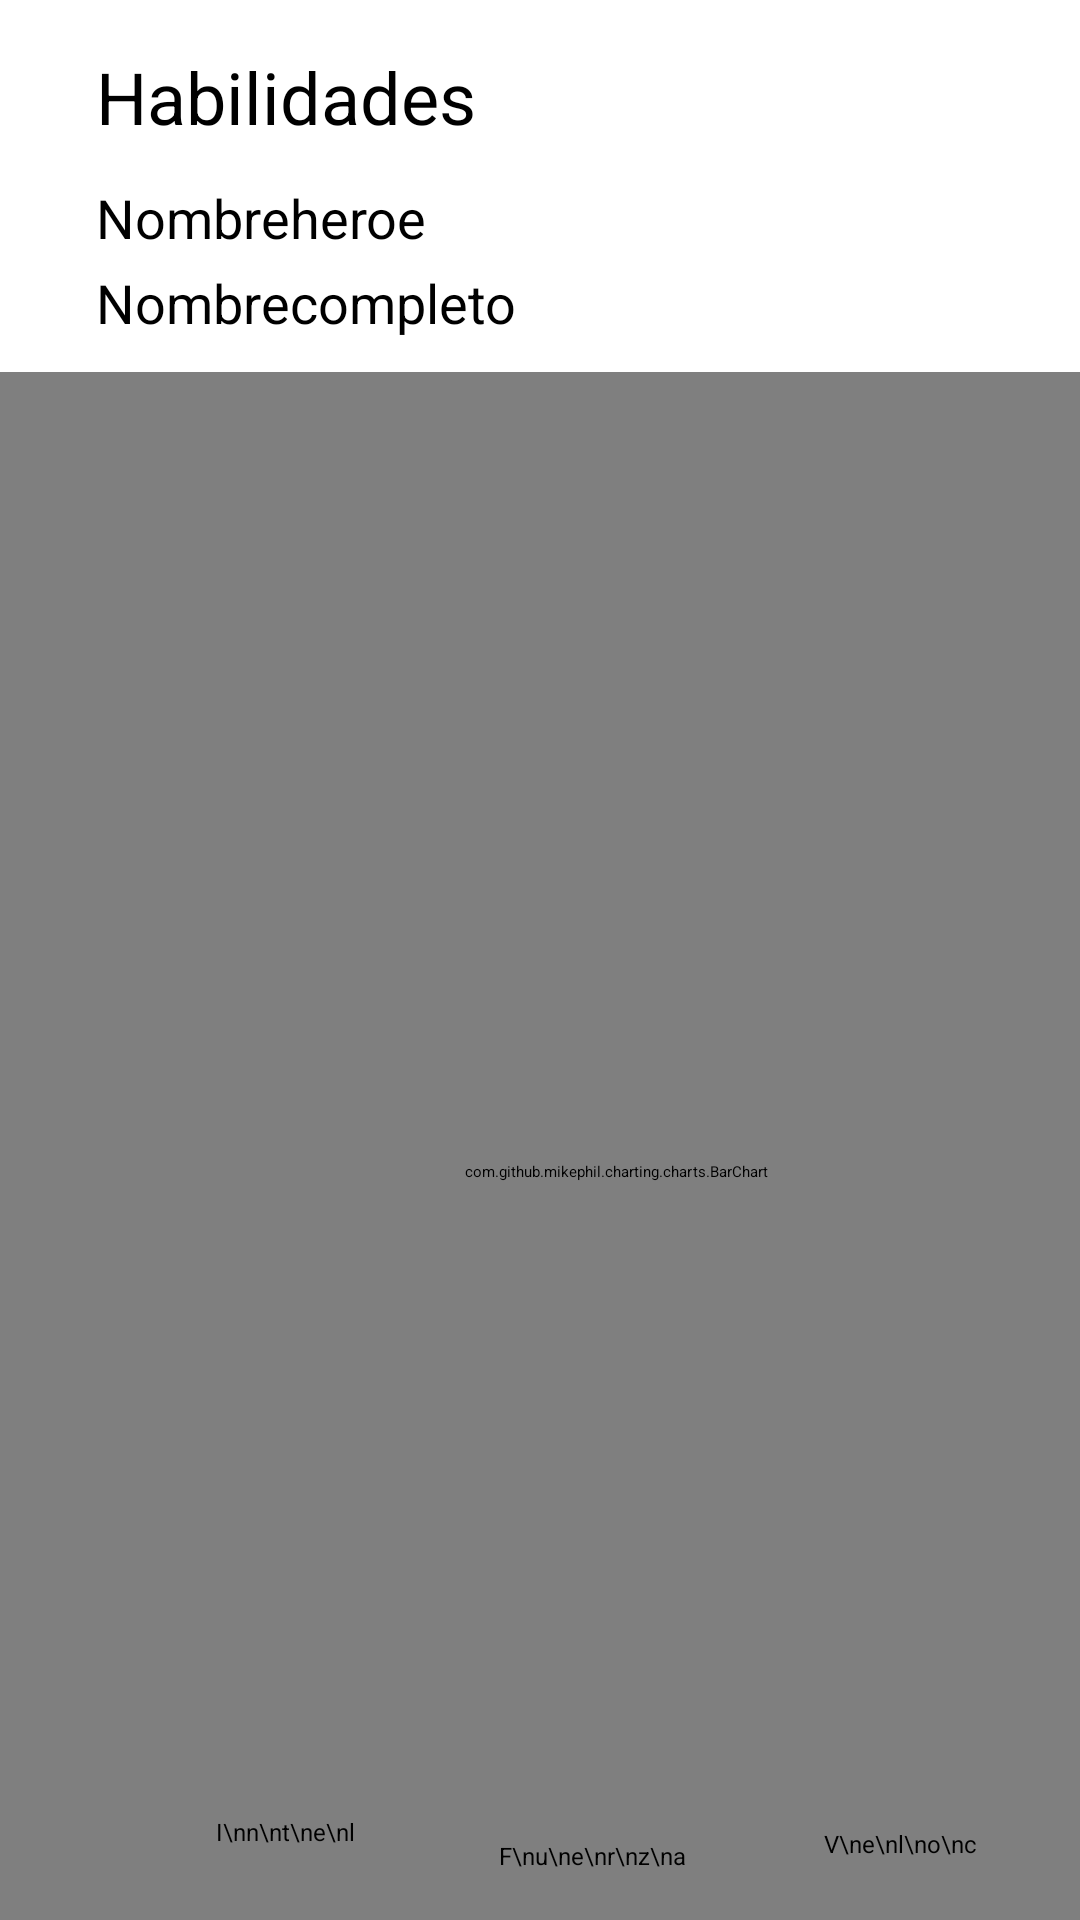

Layout XML and referenced resources for this Android screen:
<!-- AndroidManifest.xml: application theme Theme.TheHeroProject -->
<!-- res/layout/activity_perfil_heroe.xml -->
<?xml version="1.0" encoding="utf-8"?>
<androidx.constraintlayout.widget.ConstraintLayout xmlns:android="http://schemas.android.com/apk/res/android"
    xmlns:app="http://schemas.android.com/apk/res-auto"
    xmlns:tools="http://schemas.android.com/tools"
    android:layout_width="match_parent"
    android:layout_height="match_parent"
    tools:context=".PerfilHeroe">

    <TextView
        android:id="@+id/habilidades"
        android:layout_width="wrap_content"
        android:layout_height="wrap_content"
        android:layout_marginStart="32dp"
        android:layout_marginTop="16dp"
        android:text="@string/habilidades"
        android:textSize="24sp"
        app:layout_constraintStart_toStartOf="parent"
        app:layout_constraintTop_toTopOf="parent" />

    <TextView
        android:id="@+id/nheroe"
        android:layout_width="wrap_content"
        android:layout_height="wrap_content"
        android:layout_marginStart="32dp"
        android:layout_marginTop="12dp"
        android:text="@string/nombreheroe"
        android:textSize="18sp"
        app:layout_constraintStart_toStartOf="parent"
        app:layout_constraintTop_toBottomOf="@+id/habilidades" />

    <TextView
        android:id="@+id/ncompleto"
        android:layout_width="wrap_content"
        android:layout_height="wrap_content"
        android:layout_marginStart="32dp"
        android:layout_marginTop="4dp"
        android:text="@string/nombrecompleto"
        android:textSize="18sp"
        app:layout_constraintStart_toStartOf="parent"
        app:layout_constraintTop_toBottomOf="@+id/nheroe" />

    <ImageView
        android:id="@+id/imgheroe"
        android:layout_width="98dp"
        android:layout_height="103dp"
        android:layout_marginTop="16dp"
        android:layout_marginEnd="28dp"
        android:contentDescription="@string/imgheroe"
        app:layout_constraintEnd_toEndOf="parent"
        app:layout_constraintTop_toTopOf="parent"
        tools:srcCompat="@tools:sample/avatars" />


    <com.github.mikephil.charting.charts.BarChart
        android:id="@+id/graficobarra"
        android:layout_width="411dp"
        android:layout_height="533dp"
        android:layout_marginTop="124dp"
        app:layout_constraintStart_toStartOf="parent"
        app:layout_constraintTop_toTopOf="parent" />

    <TextView
        android:id="@+id/textView2"
        android:layout_width="wrap_content"
        android:layout_height="wrap_content"
        android:layout_marginStart="72dp"
        android:layout_marginBottom="24dp"
        android:text="I\nn\nt\ne\nl"
        android:textSize="8sp"
        app:layout_constraintBottom_toBottomOf="parent"
        app:layout_constraintStart_toStartOf="parent" />

    <TextView
        android:id="@+id/textView3"
        android:layout_width="wrap_content"
        android:layout_height="wrap_content"
        android:layout_marginStart="48dp"
        android:layout_marginBottom="16dp"
        android:text="F\nu\ne\nr\nz\na"
        android:textSize="8sp"
        app:layout_constraintBottom_toBottomOf="parent"
        app:layout_constraintStart_toEndOf="@+id/textView2" />

    <TextView
        android:id="@+id/textView4"
        android:layout_width="wrap_content"
        android:layout_height="wrap_content"
        android:layout_marginStart="46dp"
        android:layout_marginBottom="20dp"
        android:text="V\ne\nl\no\nc"
        android:textSize="8sp"
        app:layout_constraintBottom_toBottomOf="parent"
        app:layout_constraintStart_toEndOf="@+id/textView3" />

    <TextView
        android:id="@+id/textView5"
        android:layout_width="wrap_content"
        android:layout_height="wrap_content"
        android:layout_marginStart="45dp"
        android:layout_marginBottom="23dp"
        android:text="D\nu\nr\na\nb"
        android:textSize="8sp"
        app:layout_constraintBottom_toBottomOf="parent"
        app:layout_constraintStart_toEndOf="@+id/textView4" />

    <TextView
        android:id="@+id/textView6"
        android:layout_width="wrap_content"
        android:layout_height="wrap_content"
        android:layout_marginStart="45dp"
        android:layout_marginBottom="20dp"
        android:text="P\no\nd\ne\nr"
        android:textSize="8sp"
        app:layout_constraintBottom_toBottomOf="parent"
        app:layout_constraintStart_toEndOf="@+id/textView5" />

    <TextView
        android:id="@+id/textView7"
        android:layout_width="wrap_content"
        android:layout_height="wrap_content"
        android:layout_marginStart="46dp"
        android:layout_marginBottom="25dp"
        android:text="C\no\nm\nb"
        android:textSize="8sp"
        app:layout_constraintBottom_toBottomOf="parent"
        app:layout_constraintStart_toEndOf="@+id/textView6" />


</androidx.constraintlayout.widget.ConstraintLayout>
<!-- resources referenced by this layout -->
<resources>
  <string name="habilidades">Habilidades</string>
  <string name="imgheroe">imgheroe</string>
  <string name="nombrecompleto">Nombrecompleto</string>
  <string name="nombreheroe">Nombreheroe</string>
  <style name="Theme.TheHeroProject" parent="Theme.MaterialComponents.DayNight.DarkActionBar">
          
          <item name="colorPrimary">@color/purple_200</item>
          <item name="colorPrimaryVariant">@color/purple_700</item>
          <item name="colorOnPrimary">@color/black</item>
          
          <item name="colorSecondary">@color/teal_200</item>
          <item name="colorSecondaryVariant">@color/teal_200</item>
          <item name="colorOnSecondary">@color/black</item>
          
          <item name="android:statusBarColor" tools:targetApi="l">?attr/colorPrimaryVariant</item>
          
      </style>
  <!-- not gathered from this repository: default colours our renderer supplied (Android Studio template values) -->
  <color name="purple_200">#FFBB86FC</color>
  <color name="purple_700">#FF3700B3</color>
  <color name="teal_200">#FF03DAC5</color>
  <color name="black">#FF000000</color>
</resources>
